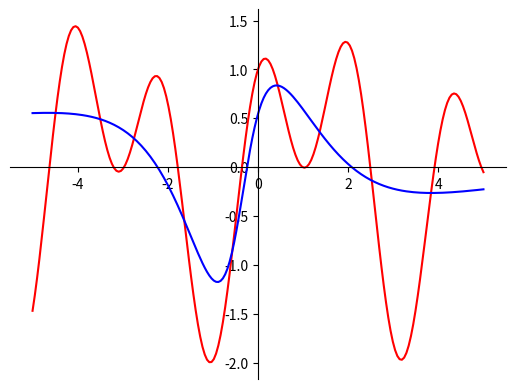

Write Python code to recreate this figure. (Note: this script raises an exception after producing the figure.)
#!/usr/bin/env python3
# -*- coding: utf-8 -*-
"""
Created on Mon Nov  8 16:51:50 2021

@author: Rafał Biedrzycki
Kodu tego mogą używać moi studenci na ćwiczeniach z przedmiotu Wstęp do Sztucznej Inteligencji.
Kod ten powstał aby przyspieszyć i ułatwić pracę studentów, aby mogli skupić się na algorytmach sztucznej inteligencji.
Kod nie jest wzorem dobrej jakości programowania w Pythonie, nie jest również wzorem programowania obiektowego, może zawierać błędy.

Nie ma obowiązku używania tego kodu.
"""

from pathlib import Path

import matplotlib.pyplot as plt
import numpy as np

# ToDo tu prosze podac pierwsze cyfry numerow indeksow
p = [1, 8]


L_BOUND = -5
U_BOUND = 5

np.seterr(all="raise")


def q(x):
    return np.sin(x * np.sqrt(p[0] + 1)) + np.cos(x * np.sqrt(p[1] + 1))


np.random.seed(1)


# f logistyczna jako przykład sigmoidalej
def sigmoid(x):
    return 1 / (1 + np.exp(-x))


# pochodna fun. 'sigmoid'
def d_sigmoid(x):
    s = 1 / (1 + np.exp(-x))
    return s * (1 - s)


FUNCTION = sigmoid
D_FUNCTION = d_sigmoid


# f. straty
def nloss(y_out, y):
    return (y_out - y) ** 2


# pochodna f. straty
def d_nloss(y_out, y):
    return 2 * (y_out - y)


class DlNet:
    def __init__(self, layer_size, lr):
        self.y_out = 0

        self.HIDDEN_L_SIZE = layer_size
        self.LR = lr

        self.W1 = np.random.randn(
            1, self.HIDDEN_L_SIZE
        )  # weights between input and hidden layer
        self.b1 = np.random.randn(
            1, self.HIDDEN_L_SIZE
        )  # bias between input and hidden layer
        self.W2 = np.random.randn(
            self.HIDDEN_L_SIZE, 1
        )  # weights between hidden and output layer
        self.b2 = np.random.randn(1, 1)  # bias between hidden and output layer

    def forward(self, x):
        x_res = x.reshape(-1, 1)
        self.z1 = np.dot(x_res, self.W1) + self.b1
        self.a1 = FUNCTION(self.z1)
        self.z2 = np.dot(self.a1, self.W2) + self.b2
        self.y_out = self.z2
        return self.y_out

    def predict(self, x):
        return self.forward(x)

    def backward(self, x, y):
        x_res = x.reshape(-1, 1)
        y_res = y.reshape(-1, 1)
        n = x_res.shape[0]

        dLoss_dyOut = d_nloss(self.y_out, y_res)

        dLoss_dz2 = dLoss_dyOut

        dLoss_dW2 = np.dot(self.a1.T, dLoss_dz2) / n
        dLoss_db2 = np.sum(dLoss_dz2, axis=0, keepdims=True) / n

        dLoss_da1 = np.dot(dLoss_dz2, self.W2.T)
        dLoss_dz1 = dLoss_da1 * D_FUNCTION(self.z1)

        dLoss_dW1 = np.dot(x_res.T, dLoss_dz1) / n
        dLoss_db1 = np.sum(dLoss_dz1, axis=0, keepdims=True) / n
        self.W2 -= self.LR * dLoss_dW2
        self.b2 -= self.LR * dLoss_db2
        self.W1 -= self.LR * dLoss_dW1
        self.b1 -= self.LR * dLoss_db1

    def train(self, x_set, y_set, iters):
        for _ in range(0, iters):
            self.forward(x_set)
            self.backward(x_set, y_set)

        loss_val = self.calc_total_loss_val(y_set, self.y_out)
        return loss_val

    @staticmethod
    def calc_total_loss_val(y, pred_y):
        return np.mean(nloss(pred_y.flatten(), y))


if __name__ == "__main__":
    x = np.linspace(L_BOUND, U_BOUND, 200)
    y = q(x)

    nn = DlNet(13, 0.1)
    nn.train(x, y, 1000)

    yh = nn.predict(x).flatten()

    fig = plt.figure()
    ax = fig.add_subplot(1, 1, 1)
    ax.spines["left"].set_position("center")
    ax.spines["bottom"].set_position("zero")
    ax.spines["right"].set_color("none")
    ax.spines["top"].set_color("none")
    ax.xaxis.set_ticks_position("bottom")
    ax.yaxis.set_ticks_position("left")

    plt.plot(x, y, "r")
    plt.plot(x, yh, "b")

    plt.savefig(Path(__file__).parent / "plot.png")
